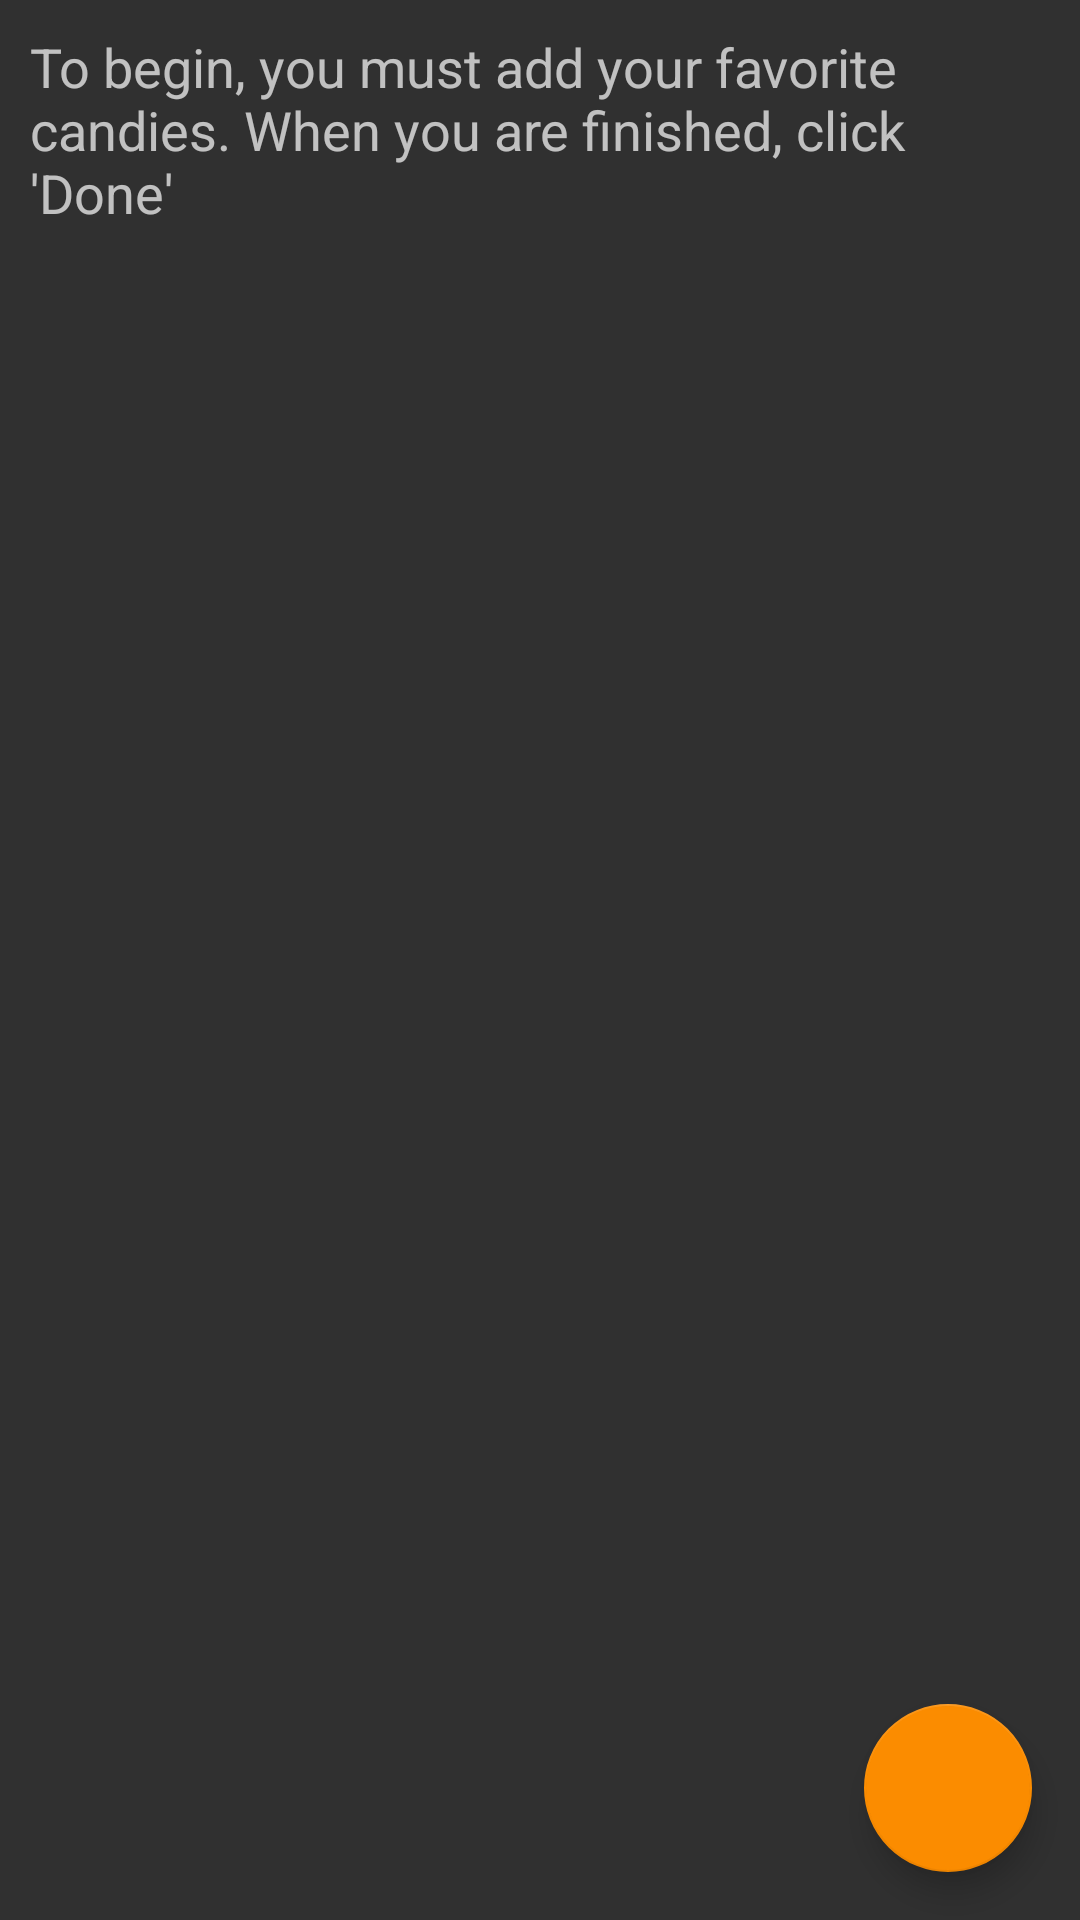

Write the Android layout XML for this screen, with the resource values it uses.
<!-- AndroidManifest.xml: application theme AppTheme -->
<!-- res/layout/activity_select_favorites.xml -->
<RelativeLayout xmlns:android="http://schemas.android.com/apk/res/android"
    xmlns:tools="http://schemas.android.com/tools" android:layout_width="match_parent"
    xmlns:app="http://schemas.android.com/apk/res-auto"
    android:layout_height="match_parent"
    tools:context="cleaner.board.white.halloweenapp.activity.SelectFavoritesActivity">


    <TextView
        android:layout_width="wrap_content"
        android:layout_height="wrap_content"
        android:textAppearance="?android:attr/textAppearanceMedium"
        android:text="To begin, you must add your favorite candies. When you are finished, click &apos;Done&apos;"
        android:id="@+id/instruct"
        android:layout_alignParentTop="true"
        android:layout_alignParentStart="true"
        android:layout_alignParentEnd="true"
        android:layout_margin="10dp" />

    <ListView
        android:layout_width="wrap_content"
        android:layout_height="wrap_content"
        android:id="@+id/list"
        android:layout_below="@+id/instruct"
        android:layout_alignParentStart="true"
        android:layout_marginTop="10dp"
        tools:listitem="@layout/item_candy"
        android:layout_marginLeft="5dp"
        android:layout_marginRight="5dp" />
    <android.support.design.widget.FloatingActionButton
        android:layout_width="60dp"
        android:layout_height="60dp"
        android:layout_alignParentBottom="true"
        android:layout_alignParentEnd="true"
        app:backgroundTint="@color/orangee"
        app:rippleColor="#FFF"
        android:src="@drawable/ic_add_white_48dp"
        android:layout_gravity="right|bottom"
        android:layout_margin="16dp"
        android:id="@+id/addButton" />

</RelativeLayout>
<!-- res/layout/item_candy.xml (included above) -->
<?xml version="1.0" encoding="utf-8"?>
<FrameLayout xmlns:android="http://schemas.android.com/apk/res/android"
    android:orientation="vertical" android:layout_width="match_parent"
    android:layout_height="match_parent"
    android:padding="10dp">

    <android.support.v7.widget.CardView
        android:layout_width="match_parent"
        android:layout_height="wrap_content">
        <RelativeLayout
            android:layout_width="match_parent"
            android:layout_height="match_parent"
            android:padding="10dp">

            <TextView
                android:layout_width="wrap_content"
                android:layout_height="wrap_content"
                android:textAppearance="?android:attr/textAppearanceLarge"
                android:text="CANDY"
                android:id="@+id/name"
                android:layout_centerVertical="true"
                android:layout_alignParentStart="true"
                android:textColor="@android:color/secondary_text_light"
                android:layout_marginRight="10dp"
                android:singleLine="true" />

            <TextView
                android:layout_width="wrap_content"
                android:layout_height="wrap_content"
                android:textAppearance="?android:attr/textAppearanceLarge"
                android:text="000"
                android:id="@+id/count"
                android:layout_alignParentTop="true"
                android:layout_alignParentEnd="true"
                android:textColor="@android:color/secondary_text_light" />
        </RelativeLayout>
    </android.support.v7.widget.CardView>




</FrameLayout>
<!-- resources referenced by this layout -->
<resources>
  <color name="orangee">#FB8C00</color>
  <style name="AppTheme" parent="Theme.AppCompat">
          <item name="colorPrimary">#9575CD</item>
          <item name="colorPrimaryDark">#7E57C2</item>
          <item name="colorButtonNormal">@color/orangee</item>
  
      </style>
</resources>
